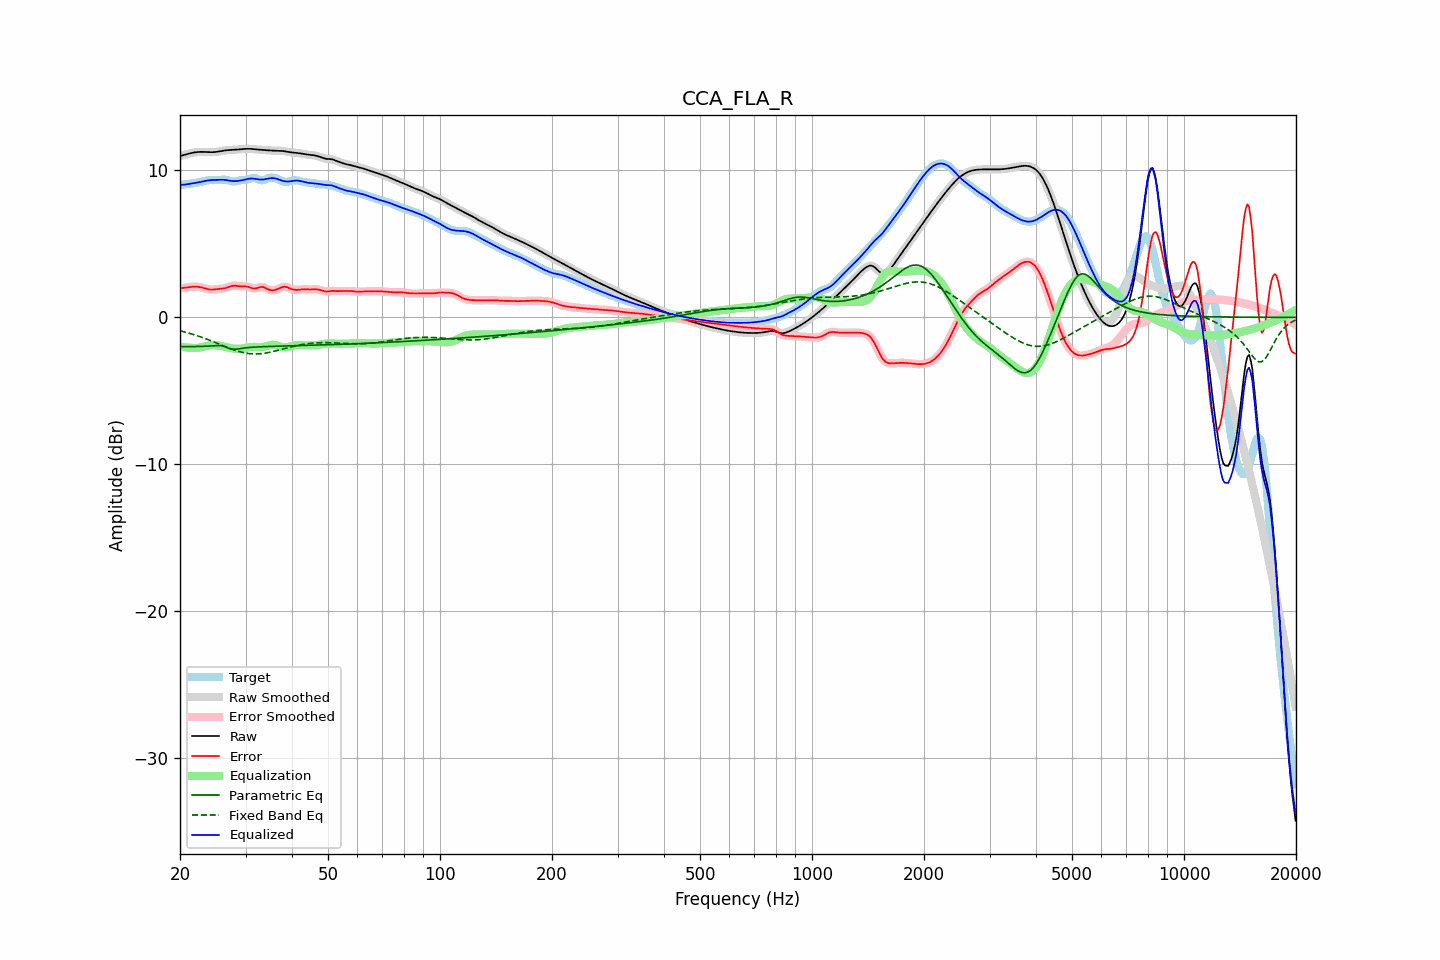

Values plotted in this chart, from the file beside it:
frequency, raw, error, smoothed, error_smoothed, equalization, parametric_eq, fixed_band_eq, equalized_raw, equalized_smoothed, target
20.00, 10.98, 1.99, 10.98, 1.99, -1.97, -1.99, -0.91, 9.01, 9.01, 8.99
20.20, 11.01, 1.99, 11.01, 1.99, -1.99, -1.99, -0.94, 9.01, 9.01, 9.01
20.40, 11.03, 2.00, 11.03, 2.00, -2.01, -1.99, -0.97, 9.02, 9.02, 9.03
20.61, 11.06, 2.01, 11.06, 2.01, -2.03, -1.99, -1.00, 9.03, 9.03, 9.05
20.81, 11.09, 2.03, 11.09, 2.03, -2.05, -1.99, -1.03, 9.05, 9.05, 9.06
21.02, 11.12, 2.05, 11.12, 2.05, -2.06, -1.99, -1.06, 9.06, 9.07, 9.08
21.23, 11.15, 2.06, 11.15, 2.06, -2.07, -1.99, -1.09, 9.08, 9.08, 9.09
21.44, 11.18, 2.08, 11.18, 2.08, -2.07, -1.99, -1.12, 9.10, 9.10, 9.10
21.66, 11.20, 2.08, 11.20, 2.09, -2.08, -1.98, -1.15, 9.12, 9.12, 9.12
21.87, 11.22, 2.09, 11.22, 2.09, -2.09, -1.98, -1.19, 9.14, 9.13, 9.13
22.09, 11.24, 2.09, 11.24, 2.09, -2.08, -1.98, -1.22, 9.15, 9.15, 9.15
22.31, 11.25, 2.08, 11.25, 2.08, -2.07, -1.98, -1.26, 9.17, 9.17, 9.17
22.54, 11.26, 2.07, 11.26, 2.07, -2.06, -1.98, -1.30, 9.20, 9.20, 9.19
22.76, 11.26, 2.04, 11.26, 2.04, -2.04, -1.98, -1.33, 9.22, 9.22, 9.21
22.99, 11.26, 2.02, 11.26, 2.02, -2.01, -1.97, -1.37, 9.25, 9.25, 9.24
23.22, 11.26, 1.99, 11.26, 1.99, -1.98, -1.97, -1.41, 9.27, 9.27, 9.27
23.45, 11.25, 1.95, 11.25, 1.95, -1.96, -1.96, -1.45, 9.29, 9.29, 9.30
23.69, 11.25, 1.93, 11.25, 1.93, -1.94, -1.96, -1.50, 9.31, 9.31, 9.32
23.92, 11.24, 1.91, 11.24, 1.91, -1.92, -1.95, -1.54, 9.32, 9.32, 9.33
24.16, 11.24, 1.89, 11.24, 1.89, -1.90, -1.95, -1.58, 9.33, 9.33, 9.34
24.40, 11.24, 1.89, 11.24, 1.89, -1.90, -1.94, -1.62, 9.34, 9.34, 9.35
24.65, 11.24, 1.90, 11.24, 1.90, -1.90, -1.93, -1.67, 9.34, 9.34, 9.35
24.89, 11.25, 1.91, 11.25, 1.91, -1.90, -1.92, -1.71, 9.35, 9.35, 9.34
25.14, 11.26, 1.92, 11.26, 1.92, -1.91, -1.92, -1.76, 9.35, 9.35, 9.34
25.39, 11.28, 1.93, 11.28, 1.93, -1.92, -1.92, -1.80, 9.36, 9.36, 9.35
25.65, 11.30, 1.94, 11.30, 1.94, -1.94, -1.93, -1.85, 9.36, 9.36, 9.36
25.91, 11.32, 1.95, 11.32, 1.95, -1.96, -1.94, -1.89, 9.36, 9.36, 9.37
26.16, 11.34, 1.97, 11.34, 1.97, -1.98, -1.97, -1.94, 9.36, 9.36, 9.37
26.43, 11.36, 1.99, 11.36, 1.99, -2.01, -2.00, -1.98, 9.35, 9.35, 9.37
26.69, 11.37, 2.02, 11.37, 2.02, -2.03, -2.04, -2.03, 9.34, 9.34, 9.35
26.96, 11.38, 2.05, 11.38, 2.06, -2.06, -2.09, -2.07, 9.32, 9.32, 9.32
27.23, 11.38, 2.09, 11.38, 2.09, -2.09, -2.12, -2.11, 9.30, 9.30, 9.29
27.50, 11.39, 2.13, 11.39, 2.13, -2.11, -2.15, -2.15, 9.28, 9.28, 9.26
27.77, 11.39, 2.15, 11.39, 2.15, -2.12, -2.16, -2.19, 9.27, 9.27, 9.25
28.05, 11.40, 2.16, 11.40, 2.15, -2.13, -2.17, -2.23, 9.27, 9.27, 9.25
28.33, 11.41, 2.14, 11.41, 2.15, -2.14, -2.16, -2.27, 9.27, 9.27, 9.27
28.62, 11.42, 2.13, 11.42, 2.13, -2.14, -2.15, -2.30, 9.28, 9.28, 9.29
28.90, 11.43, 2.12, 11.43, 2.12, -2.14, -2.13, -2.33, 9.29, 9.30, 9.32
29.19, 11.44, 2.11, 11.44, 2.11, -2.13, -2.12, -2.36, 9.31, 9.31, 9.33
29.48, 11.45, 2.10, 11.45, 2.11, -2.11, -2.10, -2.39, 9.34, 9.34, 9.35
29.78, 11.46, 2.11, 11.46, 2.11, -2.10, -2.09, -2.41, 9.36, 9.36, 9.35
30.08, 11.46, 2.10, 11.46, 2.10, -2.08, -2.07, -2.43, 9.39, 9.39, 9.36
30.38, 11.47, 2.09, 11.47, 2.08, -2.06, -2.06, -2.45, 9.41, 9.41, 9.38
30.68, 11.47, 2.06, 11.47, 2.05, -2.04, -2.05, -2.47, 9.43, 9.43, 9.41
30.99, 11.46, 2.01, 11.46, 2.02, -2.02, -2.04, -2.48, 9.44, 9.44, 9.45
31.30, 11.46, 1.98, 11.46, 1.98, -2.01, -2.03, -2.49, 9.45, 9.45, 9.48
31.61, 11.44, 1.96, 11.44, 1.96, -2.01, -2.02, -2.49, 9.44, 9.44, 9.49
31.93, 11.43, 1.96, 11.43, 1.97, -2.01, -2.02, -2.49, 9.42, 9.42, 9.47
32.24, 11.42, 1.99, 11.42, 2.00, -2.02, -2.01, -2.49, 9.40, 9.41, 9.43
32.57, 11.41, 2.03, 11.41, 2.03, -2.02, -2.01, -2.48, 9.39, 9.39, 9.38
32.89, 11.40, 2.07, 11.40, 2.06, -2.02, -2.00, -2.48, 9.38, 9.38, 9.34
33.22, 11.40, 2.07, 11.40, 2.07, -2.02, -2.00, -2.46, 9.38, 9.38, 9.32
33.55, 11.39, 2.06, 11.39, 2.05, -2.01, -1.99, -2.45, 9.38, 9.38, 9.33
33.89, 11.38, 2.01, 11.38, 2.01, -1.99, -1.99, -2.43, 9.40, 9.40, 9.38
34.23, 11.37, 1.95, 11.37, 1.95, -1.95, -1.99, -2.42, 9.42, 9.42, 9.42
34.57, 11.36, 1.90, 11.36, 1.90, -1.92, -1.98, -2.39, 9.44, 9.44, 9.47
34.92, 11.35, 1.86, 11.35, 1.86, -1.89, -1.98, -2.37, 9.46, 9.46, 9.49
35.27, 11.35, 1.85, 11.35, 1.85, -1.87, -1.98, -2.35, 9.47, 9.47, 9.50
35.62, 11.34, 1.85, 11.34, 1.85, -1.87, -1.97, -2.32, 9.47, 9.47, 9.50
35.97, 11.34, 1.86, 11.34, 1.86, -1.88, -1.97, -2.29, 9.46, 9.46, 9.48
... 635 more rows
